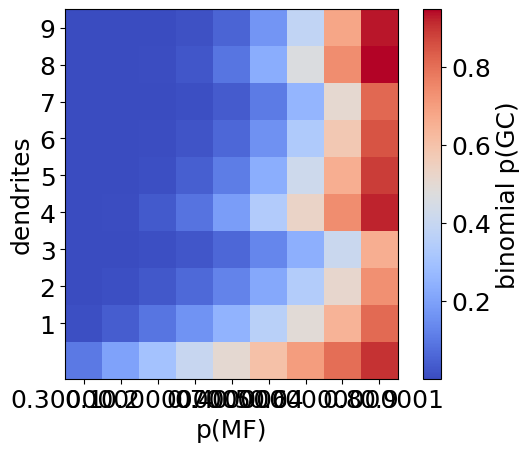

Write the Python code that produced this figure.
import numpy as np
from scipy import stats
from matplotlib import pyplot as plt
import matplotlib
matplotlib.rc('font', family='Helvetica', size=18)

n_grc = 500
d_range = np.arange(1,11,1)
p_MF_range = np.arange(.1,1.,.1)

p_GC = np.zeros((d_range.size, p_MF_range.size))
out_sparseness = np.zeros((d_range.size, p_MF_range.size))

for i, d in enumerate(d_range):
    for j, p_MF in enumerate(p_MF_range):
        threshold = d*0.75
        p_below_threshold = stats.binom.cdf(threshold, d, p_MF)
        p_GC[i,j] = 1 - p_below_threshold


fig, ax = plt.subplots()
plot = ax.imshow(p_GC, cmap='coolwarm', origin='lower', interpolation='none')
x_tick_scaling = 1
ax.set_xticks(np.arange(0, p_MF_range.size, x_tick_scaling))
ax.set_xticklabels(p_MF_range[::x_tick_scaling])
ax.set_yticks(d_range[:-1:1])
ax.set_xlabel("p(MF)")
ax.set_ylabel("dendrites")
cbar = fig.colorbar(plot)
cbar.set_label('binomial p(GC)')

plt.show()
